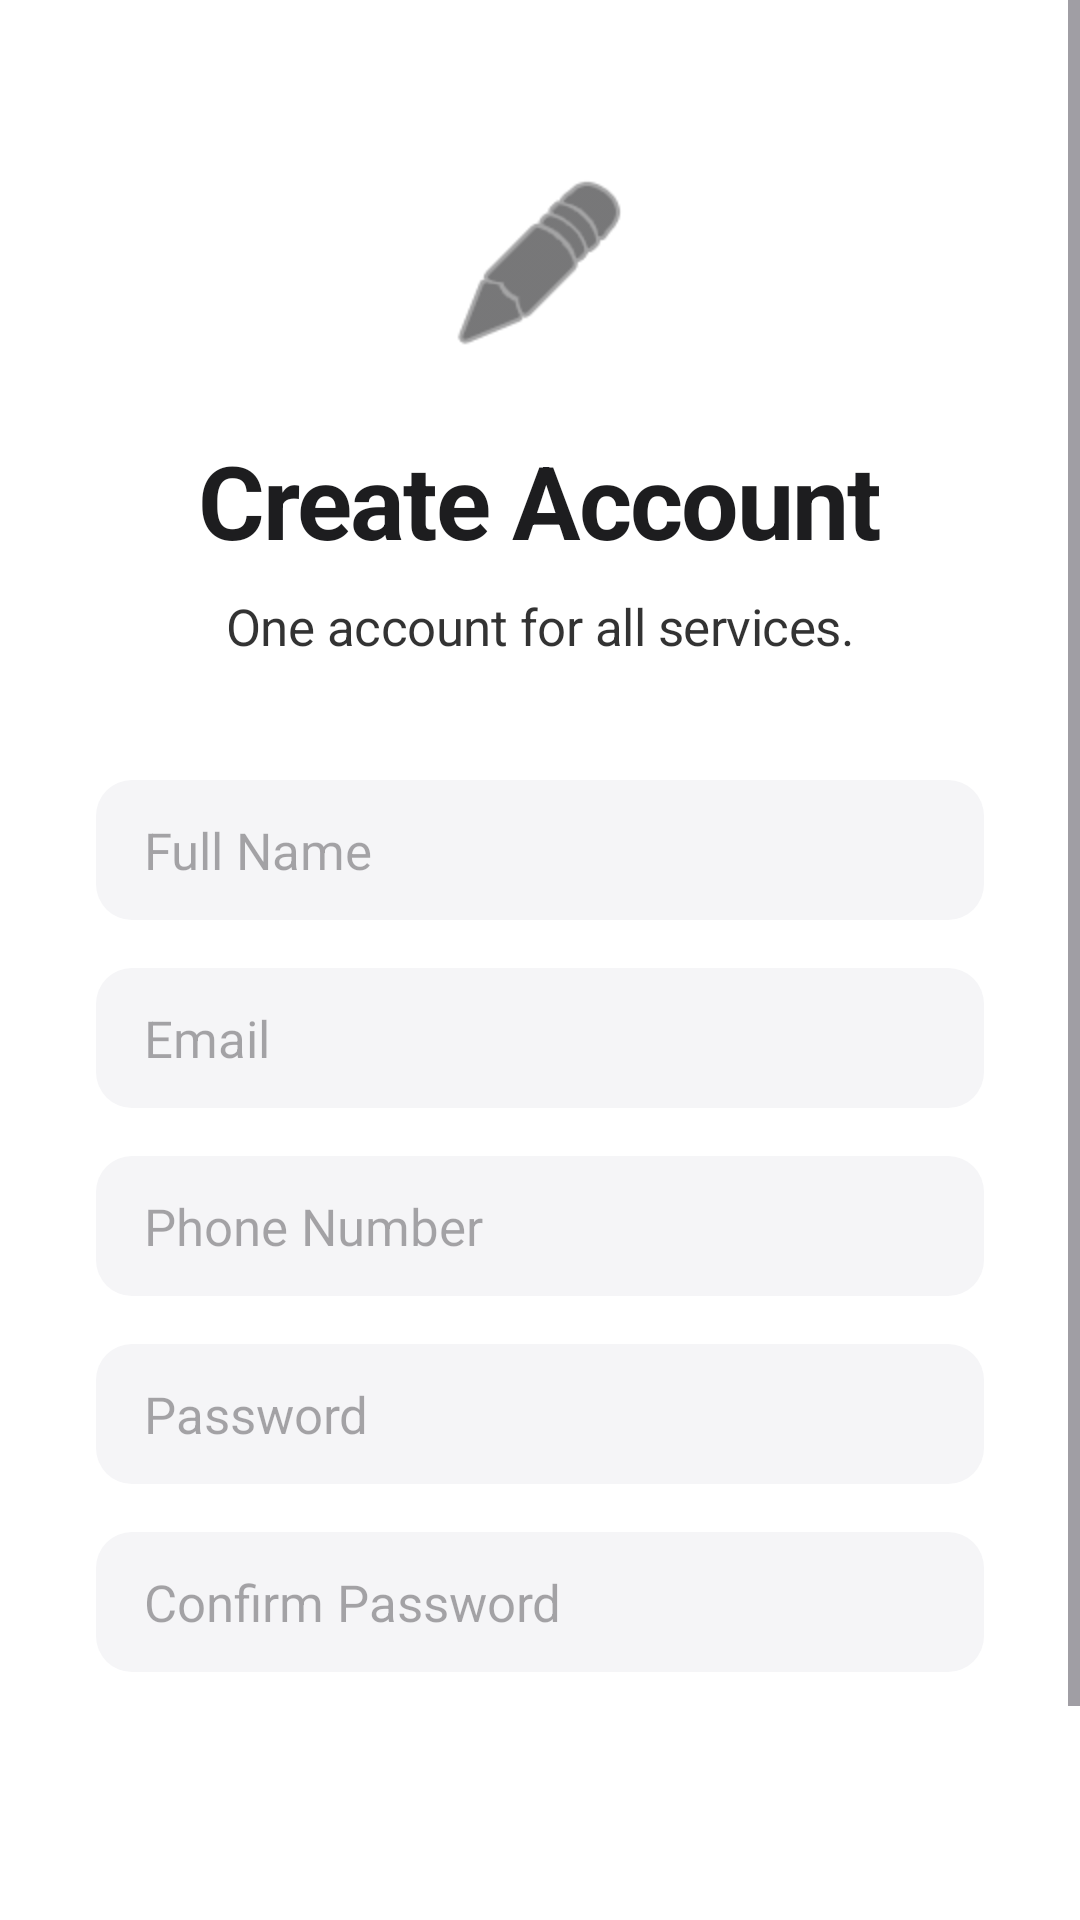

The Android layout XML behind this screen, and the referenced resources:
<!-- AndroidManifest.xml: application theme Theme.FallDetectionApp -->
<!-- res/layout/activity_register.xml -->
<?xml version="1.0" encoding="utf-8"?>
<ScrollView xmlns:android="http://schemas.android.com/apk/res/android"
    xmlns:app="http://schemas.android.com/apk/res-auto"
    android:layout_width="match_parent"
    android:layout_height="match_parent"
    android:background="@color/white"
    android:fillViewport="true">

    <LinearLayout
        android:layout_width="match_parent"
        android:layout_height="wrap_content"
        android:gravity="center_horizontal"
        android:orientation="vertical"
        android:padding="32dp">

        <ImageView
            android:layout_width="64dp"
            android:layout_height="64dp"
            android:layout_marginTop="24dp"
            android:layout_marginBottom="24dp"
            android:src="@android:drawable/ic_menu_edit"
            app:tint="@color/apple_near_black"
            android:contentDescription="Register Icon" />

        <TextView
            android:layout_width="wrap_content"
            android:layout_height="wrap_content"
            android:text="Create Account"
            style="@style/AppleHeadline"
            android:layout_marginBottom="8dp"/>

        <TextView
            android:layout_width="wrap_content"
            android:layout_height="wrap_content"
            android:text="One account for all services."
            style="@style/AppleBody"
            android:textColor="@color/apple_text_secondary"
            android:layout_marginBottom="40dp"/>

        <EditText
            android:id="@+id/fullNameEditText"
            android:layout_width="match_parent"
            android:layout_height="wrap_content"
            android:hint="Full Name"
            android:inputType="textPersonName"
            android:background="@drawable/edit_text_background"
            android:layout_marginBottom="16dp"
            android:textSize="17sp"
            android:autofillHints="name" />

        <EditText
            android:id="@+id/emailEditText"
            android:layout_width="match_parent"
            android:layout_height="wrap_content"
            android:hint="Email"
            android:inputType="textEmailAddress"
            android:background="@drawable/edit_text_background"
            android:layout_marginBottom="16dp"
            android:textSize="17sp"
            android:autofillHints="emailAddress" />

        <EditText
            android:id="@+id/phoneEditText"
            android:layout_width="match_parent"
            android:layout_height="wrap_content"
            android:hint="Phone Number"
            android:inputType="phone"
            android:background="@drawable/edit_text_background"
            android:layout_marginBottom="16dp"
            android:textSize="17sp"
            android:autofillHints="phoneNumber" />

        <EditText
            android:id="@+id/passwordEditText"
            android:layout_width="match_parent"
            android:layout_height="wrap_content"
            android:hint="Password"
            android:inputType="textPassword"
            android:background="@drawable/edit_text_background"
            android:layout_marginBottom="16dp"
            android:textSize="17sp"
            android:autofillHints="password" />

        <EditText
            android:id="@+id/confirmPasswordEditText"
            android:layout_width="match_parent"
            android:layout_height="wrap_content"
            android:hint="Confirm Password"
            android:inputType="textPassword"
            android:background="@drawable/edit_text_background"
            android:layout_marginBottom="32dp"
            android:textSize="17sp"
            android:autofillHints="password" />

        <Button
            android:id="@+id/registerButton"
            style="@style/AppleButtonPrimary"
            android:layout_width="match_parent"
            android:layout_height="56dp"
            android:text="Continue"
            android:layout_marginBottom="24dp"/>

        <LinearLayout
            android:layout_width="wrap_content"
            android:layout_height="wrap_content"
            android:orientation="horizontal">

            <TextView
                android:layout_width="wrap_content"
                android:layout_height="wrap_content"
                android:text="Already have an account? "
                style="@style/AppleBody"
                android:textSize="14sp"/>

            <TextView
                android:id="@+id/signInTextView"
                android:layout_width="wrap_content"
                android:layout_height="wrap_content"
                android:text="Sign In"
                style="@style/AppleLink" />
        </LinearLayout>

    </LinearLayout>
</ScrollView>
<!-- resources referenced by this layout -->
<resources>
  <color name="apple_near_black">#1d1d1f</color>
  <color name="apple_text_secondary">#CC000000</color>
  <color name="white">#FFFFFFFF</color>
  <!-- drawable edit_text_background (drawable) -->
  <?xml version="1.0" encoding="utf-8"?>
  <shape xmlns:android="http://schemas.android.com/apk/res/android">
      <solid android:color="@color/apple_light_gray" />
      <corners android:radius="12dp" />
      <padding
          android:left="16dp"
          android:right="16dp"
          android:top="12dp"
          android:bottom="12dp" />
  </shape>
  <style name="AppleBody" parent="TextAppearance.Material3.BodyMedium">
          <item name="android:textColor">@color/apple_near_black</item>
          <item name="android:textSize">17sp</item>
          <item name="android:letterSpacing">-0.01</item>
      </style>
  <style name="AppleButtonPrimary" parent="Widget.Material3.Button">
          <item name="android:backgroundTint">@color/apple_blue</item>
          <item name="android:textColor">@color/white</item>
          <item name="android:insetTop">0dp</item>
          <item name="android:insetBottom">0dp</item>
          <item name="shapeAppearanceOverlay">@style/ShapeAppearance.Apple.Button</item>
          <item name="android:textAllCaps">false</item>
          <item name="android:fontFamily">sans-serif-medium</item>
          <item name="android:textSize">17sp</item>
      </style>
  <style name="AppleHeadline" parent="TextAppearance.Material3.HeadlineLarge">
          <item name="android:textColor">@color/apple_near_black</item>
          <item name="android:textStyle">bold</item>
          <item name="android:textSize">34sp</item>
          <item name="android:letterSpacing">-0.02</item>
      </style>
  <style name="AppleLink" parent="TextAppearance.Material3.LabelLarge">
          <item name="android:textColor">@color/apple_link_blue</item>
          <item name="android:textSize">14sp</item>
      </style>
  <style name="Theme.FallDetectionApp" parent="Base.Theme.FallDetectionApp" />
  <color name="apple_light_gray">#f5f5f7</color>
  <color name="apple_blue">#0071e3</color>
  <style name="ShapeAppearance.Apple.Button" parent="">
          <item name="cornerSize">8dp</item>
      </style>
  <color name="apple_link_blue">#0066cc</color>
  <style name="Base.Theme.FallDetectionApp" parent="Theme.Material3.DayNight.NoActionBar">
          <item name="colorPrimary">@color/apple_blue</item>
          <item name="android:windowBackground">@color/white</item>
          <item name="android:statusBarColor">@color/white</item>
          <item name="android:windowLightStatusBar">true</item>
      </style>
</resources>
